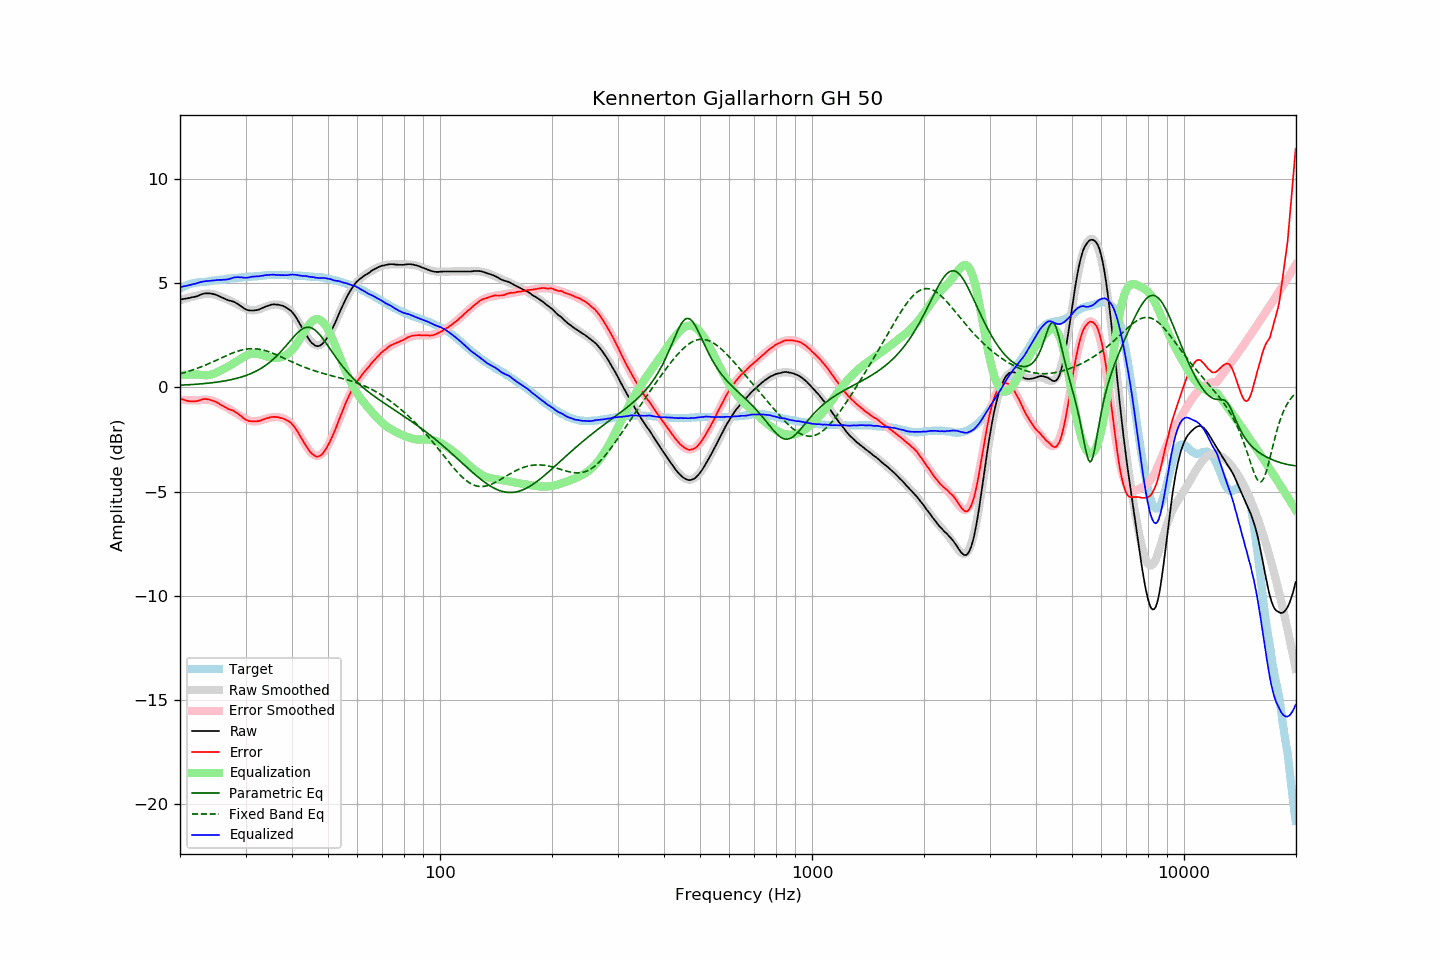

The data file committed next to this chart (first rows):
frequency, raw, error, smoothed, error_smoothed, equalization, parametric_eq, fixed_band_eq, equalized_raw, equalized_smoothed, target
20.00, 4.21, -0.54, 4.18, -0.59, 0.59, 0.11, 0.65, 4.81, 4.77, 4.75
20.20, 4.22, -0.57, 4.20, -0.60, 0.60, 0.11, 0.67, 4.82, 4.80, 4.79
20.40, 4.24, -0.58, 4.23, -0.60, 0.60, 0.11, 0.70, 4.85, 4.83, 4.83
20.61, 4.25, -0.60, 4.25, -0.61, 0.61, 0.12, 0.72, 4.86, 4.86, 4.86
20.81, 4.26, -0.63, 4.28, -0.61, 0.61, 0.12, 0.74, 4.87, 4.89, 4.90
21.02, 4.28, -0.65, 4.30, -0.61, 0.61, 0.13, 0.76, 4.90, 4.91, 4.94
21.23, 4.29, -0.66, 4.32, -0.62, 0.62, 0.13, 0.79, 4.91, 4.93, 4.96
21.44, 4.31, -0.66, 4.34, -0.62, 0.62, 0.14, 0.81, 4.93, 4.96, 4.97
21.66, 4.33, -0.66, 4.36, -0.62, 0.62, 0.14, 0.84, 4.95, 4.98, 4.99
21.87, 4.34, -0.66, 4.38, -0.62, 0.62, 0.15, 0.87, 4.96, 5.00, 5.00
22.09, 4.36, -0.66, 4.39, -0.62, 0.62, 0.15, 0.90, 4.99, 5.01, 5.02
22.31, 4.38, -0.65, 4.41, -0.62, 0.62, 0.16, 0.92, 5.01, 5.03, 5.03
22.54, 4.42, -0.62, 4.43, -0.61, 0.61, 0.16, 0.95, 5.03, 5.04, 5.04
22.76, 4.45, -0.60, 4.45, -0.60, 0.60, 0.17, 0.98, 5.06, 5.05, 5.05
22.99, 4.48, -0.57, 4.47, -0.59, 0.59, 0.18, 1.01, 5.08, 5.06, 5.05
23.22, 4.50, -0.56, 4.48, -0.59, 0.59, 0.19, 1.05, 5.09, 5.07, 5.06
23.45, 4.51, -0.56, 4.49, -0.59, 0.59, 0.19, 1.08, 5.10, 5.08, 5.07
23.69, 4.51, -0.57, 4.50, -0.59, 0.59, 0.20, 1.11, 5.10, 5.09, 5.08
23.92, 4.51, -0.58, 4.50, -0.60, 0.60, 0.21, 1.14, 5.11, 5.10, 5.09
24.16, 4.50, -0.60, 4.49, -0.61, 0.61, 0.22, 1.18, 5.11, 5.10, 5.11
24.40, 4.49, -0.63, 4.48, -0.63, 0.63, 0.23, 1.21, 5.12, 5.11, 5.13
24.65, 4.47, -0.65, 4.46, -0.66, 0.66, 0.24, 1.25, 5.13, 5.12, 5.12
24.89, 4.45, -0.68, 4.44, -0.69, 0.69, 0.25, 1.28, 5.14, 5.13, 5.13
25.14, 4.42, -0.72, 4.42, -0.73, 0.73, 0.26, 1.32, 5.15, 5.14, 5.14
25.39, 4.39, -0.76, 4.39, -0.77, 0.77, 0.27, 1.35, 5.16, 5.15, 5.15
25.65, 4.35, -0.82, 4.36, -0.81, 0.81, 0.28, 1.39, 5.16, 5.16, 5.17
25.91, 4.31, -0.86, 4.33, -0.84, 0.84, 0.29, 1.42, 5.16, 5.17, 5.17
26.16, 4.28, -0.90, 4.30, -0.88, 0.88, 0.30, 1.46, 5.17, 5.18, 5.18
26.43, 4.24, -0.94, 4.27, -0.92, 0.92, 0.32, 1.50, 5.17, 5.19, 5.19
26.69, 4.21, -0.98, 4.24, -0.96, 0.96, 0.33, 1.53, 5.18, 5.20, 5.20
26.96, 4.18, -1.03, 4.20, -1.00, 1.00, 0.34, 1.56, 5.19, 5.21, 5.21
27.23, 4.16, -1.06, 4.17, -1.05, 1.05, 0.36, 1.60, 5.21, 5.22, 5.22
27.50, 4.14, -1.09, 4.13, -1.09, 1.09, 0.38, 1.63, 5.24, 5.23, 5.23
27.77, 4.12, -1.11, 4.09, -1.14, 1.14, 0.39, 1.66, 5.26, 5.23, 5.23
28.05, 4.09, -1.16, 4.05, -1.19, 1.19, 0.41, 1.69, 5.28, 5.24, 5.25
28.33, 4.04, -1.20, 4.01, -1.24, 1.24, 0.43, 1.72, 5.28, 5.25, 5.25
28.62, 4.00, -1.25, 3.97, -1.29, 1.29, 0.45, 1.74, 5.29, 5.26, 5.25
28.90, 3.94, -1.32, 3.93, -1.34, 1.34, 0.47, 1.76, 5.28, 5.27, 5.26
29.19, 3.89, -1.37, 3.89, -1.39, 1.39, 0.50, 1.79, 5.28, 5.27, 5.26
29.48, 3.84, -1.45, 3.85, -1.43, 1.43, 0.52, 1.80, 5.27, 5.28, 5.29
29.78, 3.78, -1.50, 3.81, -1.48, 1.48, 0.55, 1.82, 5.26, 5.29, 5.29
30.08, 3.74, -1.55, 3.77, -1.52, 1.52, 0.57, 1.83, 5.26, 5.29, 5.30
30.38, 3.71, -1.58, 3.74, -1.55, 1.55, 0.60, 1.84, 5.27, 5.30, 5.29
30.68, 3.69, -1.62, 3.72, -1.58, 1.58, 0.63, 1.85, 5.28, 5.30, 5.31
30.99, 3.69, -1.62, 3.71, -1.61, 1.61, 0.66, 1.86, 5.30, 5.31, 5.31
31.30, 3.69, -1.62, 3.70, -1.62, 1.62, 0.70, 1.86, 5.31, 5.32, 5.32
31.61, 3.69, -1.63, 3.70, -1.63, 1.63, 0.73, 1.86, 5.32, 5.33, 5.32
31.93, 3.70, -1.63, 3.71, -1.62, 1.62, 0.77, 1.85, 5.33, 5.33, 5.33
32.24, 3.71, -1.62, 3.73, -1.61, 1.61, 0.81, 1.84, 5.33, 5.34, 5.33
32.57, 3.73, -1.61, 3.75, -1.60, 1.60, 0.85, 1.83, 5.33, 5.35, 5.35
32.89, 3.76, -1.59, 3.77, -1.58, 1.58, 0.89, 1.82, 5.34, 5.35, 5.35
33.22, 3.80, -1.56, 3.80, -1.56, 1.56, 0.94, 1.80, 5.36, 5.36, 5.36
33.55, 3.83, -1.53, 3.83, -1.53, 1.53, 0.99, 1.79, 5.36, 5.37, 5.37
33.89, 3.87, -1.50, 3.86, -1.51, 1.51, 1.04, 1.77, 5.38, 5.37, 5.37
34.23, 3.90, -1.48, 3.89, -1.49, 1.49, 1.10, 1.74, 5.39, 5.38, 5.38
34.57, 3.92, -1.46, 3.92, -1.47, 1.47, 1.16, 1.72, 5.39, 5.38, 5.39
34.92, 3.95, -1.43, 3.94, -1.45, 1.45, 1.22, 1.69, 5.40, 5.39, 5.38
35.27, 3.97, -1.42, 3.96, -1.44, 1.44, 1.28, 1.66, 5.41, 5.39, 5.39
35.62, 3.98, -1.41, 3.97, -1.43, 1.43, 1.35, 1.63, 5.41, 5.39, 5.40
35.97, 3.98, -1.41, 3.98, -1.42, 1.42, 1.42, 1.60, 5.40, 5.40, 5.39
... 635 more rows
